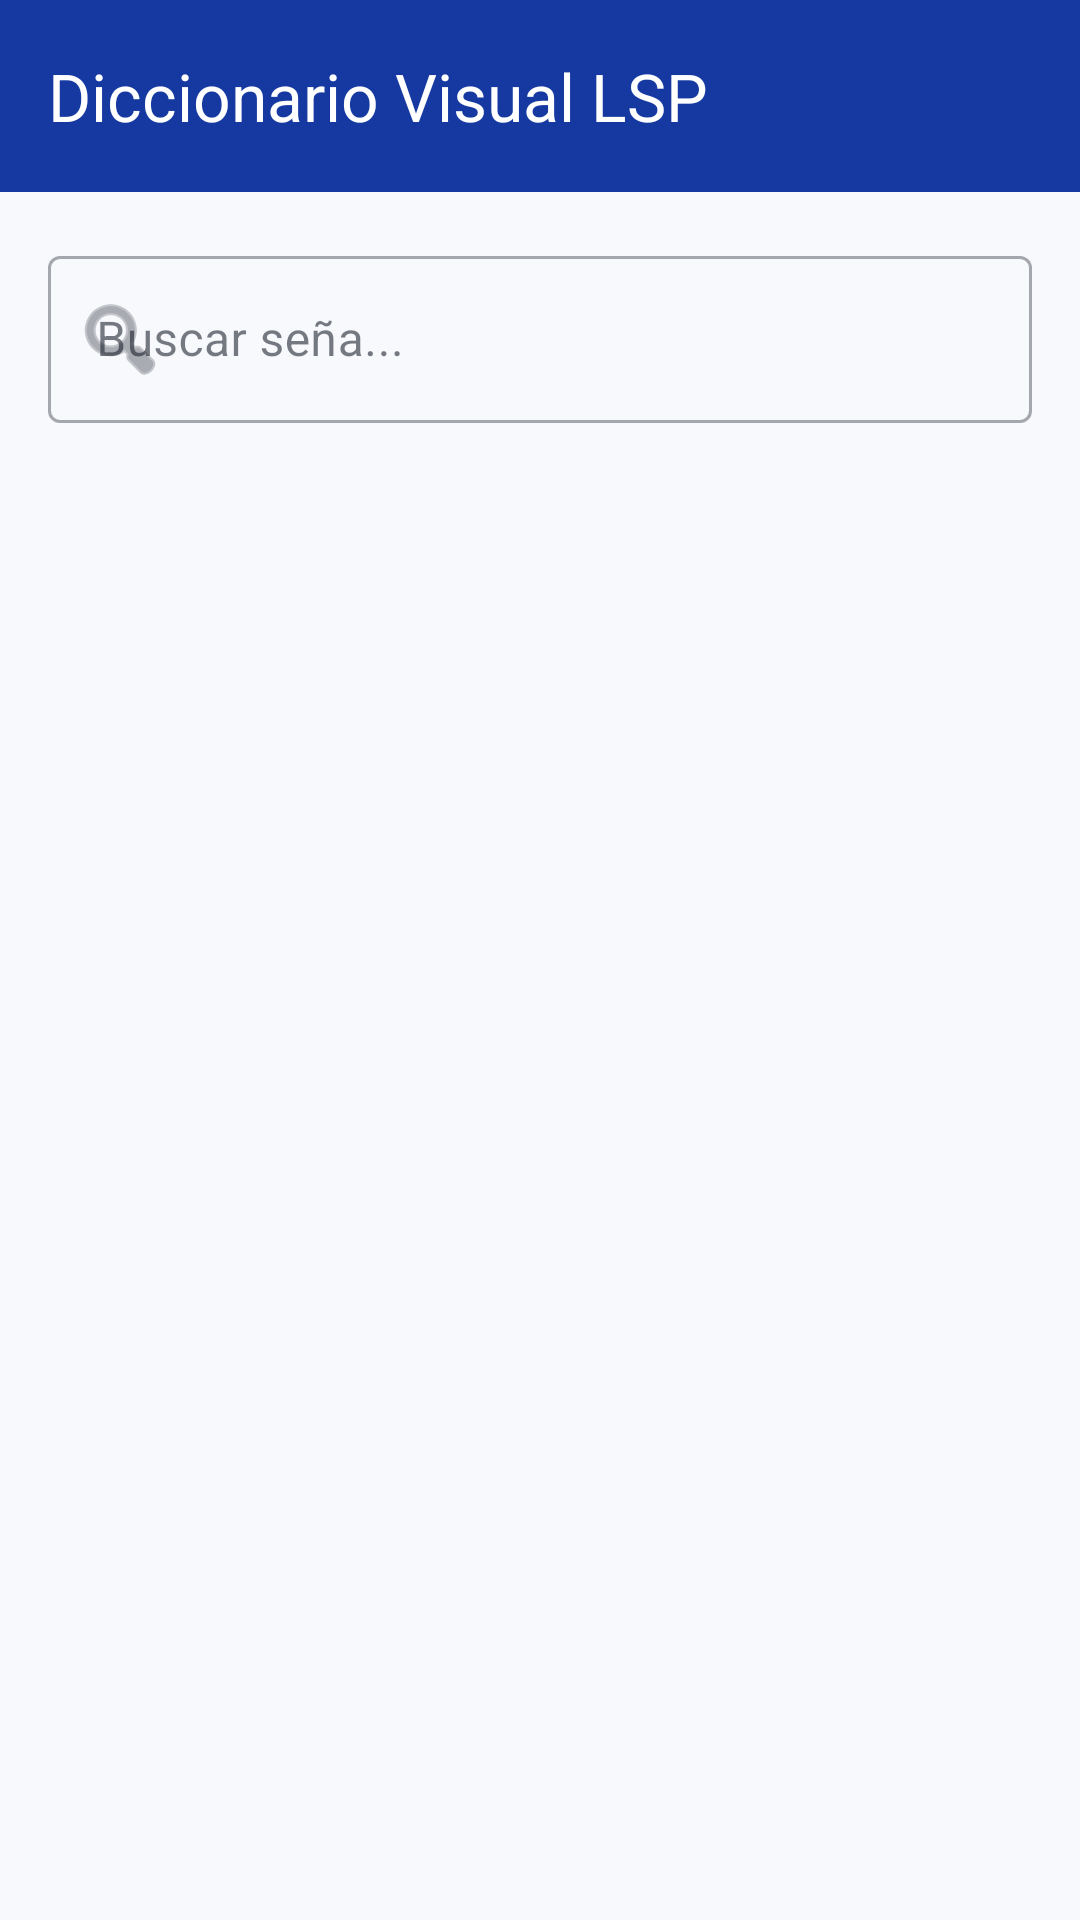

Produce the Android XML layout that renders to this screen, including the resource entries it uses.
<!-- AndroidManifest.xml: application theme Theme.SignLink -->
<!-- res/layout/fragment_visual_dictionary.xml -->
<?xml version="1.0" encoding="utf-8"?>
<androidx.constraintlayout.widget.ConstraintLayout xmlns:android="http://schemas.android.com/apk/res/android"
    xmlns:app="http://schemas.android.com/apk/res-auto"
    xmlns:tools="http://schemas.android.com/tools"
    android:layout_width="match_parent"
    android:layout_height="match_parent"
    android:background="@color/background">

    <com.google.android.material.appbar.AppBarLayout
        android:id="@+id/app_bar"
        android:layout_width="match_parent"
        android:layout_height="wrap_content"
        app:layout_constraintTop_toTopOf="parent">

        <com.google.android.material.appbar.MaterialToolbar
            android:id="@+id/toolbar"
            android:layout_width="match_parent"
            android:layout_height="?attr/actionBarSize"
            android:background="@color/primary"
            app:title="Diccionario Visual LSP"
            app:titleTextColor="@color/white" />
    </com.google.android.material.appbar.AppBarLayout>

    <com.google.android.material.textfield.TextInputLayout
        android:id="@+id/til_search"
        style="@style/Widget.MaterialComponents.TextInputLayout.OutlinedBox"
        android:layout_width="match_parent"
        android:layout_height="wrap_content"
        android:layout_margin="16dp"
        android:hint="Buscar seña..."
        app:layout_constraintTop_toBottomOf="@id/app_bar"
        app:startIconDrawable="@android:drawable/ic_menu_search">

        <com.google.android.material.textfield.TextInputEditText
            android:id="@+id/et_search"
            android:layout_width="match_parent"
            android:layout_height="wrap_content"
            android:inputType="text" />
    </com.google.android.material.textfield.TextInputLayout>

    <androidx.recyclerview.widget.RecyclerView
        android:id="@+id/rv_dictionary"
        android:layout_width="match_parent"
        android:layout_height="0dp"
        android:padding="8dp"
        app:layout_constraintBottom_toBottomOf="parent"
        app:layout_constraintTop_toBottomOf="@id/til_search"
        tools:listitem="@layout/item_visual_dictionary" />

</androidx.constraintlayout.widget.ConstraintLayout>
<!-- res/layout/item_visual_dictionary.xml (included above) -->
<?xml version="1.0" encoding="utf-8"?>
<com.google.android.material.card.MaterialCardView xmlns:android="http://schemas.android.com/apk/res/android"
    xmlns:app="http://schemas.android.com/apk/res-auto"
    android:layout_width="match_parent"
    android:layout_height="wrap_content"
    android:layout_margin="8dp"
    app:cardCornerRadius="12dp"
    app:cardElevation="4dp"
    app:strokeColor="?attr/colorPrimary"
    app:strokeWidth="1dp">

    <LinearLayout
        android:layout_width="match_parent"
        android:layout_height="wrap_content"
        android:orientation="vertical"
        android:padding="8dp">

        <ImageView
            android:id="@+id/iv_sign_gif"
            android:layout_width="match_parent"
            android:layout_height="180dp"
            android:scaleType="centerCrop"
            android:contentDescription="@null" />

        <TextView
            android:id="@+id/tv_sign_word"
            android:layout_width="match_parent"
            android:layout_height="wrap_content"
            android:layout_marginTop="8dp"
            android:gravity="center"
            android:textAllCaps="true"
            android:textAppearance="?attr/textAppearanceSubtitle1"
            android:textStyle="bold"
            android:textColor="?attr/colorPrimary" />

    </LinearLayout>

</com.google.android.material.card.MaterialCardView>
<!-- resources referenced by this layout -->
<resources>
  <color name="background">#F8F9FD</color>
  <color name="primary">#1539A1</color>
  <color name="white">#FFFFFFFF</color>
  <style name="Theme.SignLink" parent="Base.Theme.SignLink" />
  <style name="Base.Theme.SignLink" parent="Theme.Material3.DayNight.NoActionBar">
          <item name="colorPrimary">@color/primary</item>
          <item name="colorOnPrimary">@color/on_primary</item>
          <item name="colorSecondary">@color/secondary</item>
          <item name="colorOnSecondary">@color/on_secondary</item>
          <item name="android:navigationBarColor">@color/white</item>
          <item name="android:windowBackground">@color/background</item>
          <item name="colorSurface">@color/surface</item>
          <item name="colorOnSurface">@color/on_surface</item>
          <item name="colorOnSurfaceVariant">@color/on_surface_variant</item>
          <item name="colorSurfaceVariant">@color/gray_100</item>
          <item name="colorPrimaryContainer">#E3F2FD</item>
          <item name="colorOnPrimaryContainer">@color/primary_variant</item>
      </style>
  <color name="on_primary">#FFFFFF</color>
  <color name="secondary">#00D09C</color>
  <color name="on_secondary">#FFFFFF</color>
  <color name="surface">#FFFFFF</color>
  <color name="on_surface">#1D212D</color>
  <color name="on_surface_variant">#6B7280</color>
  <color name="gray_100">#F3F4F6</color>
  <color name="primary_variant">#0D2970</color>
</resources>
